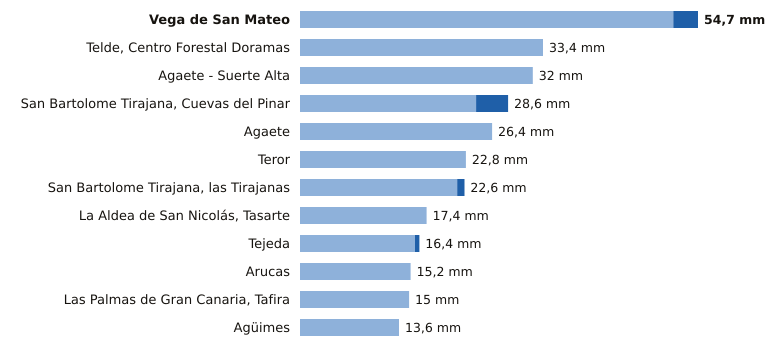

Values plotted in this chart, from the file beside it:
estacion, provincia, indicativo, mm_6_dias_anteriores, mm_hoy, mm_7_dias, horas_de_hoy
Vega de San Mateo, Las Palmas, C611E, 51.3, 3.4, 54.7, 9
Telde, Centro Forestal Doramas, Las Palmas, C648N, 33.4, 0.0, 33.4, 8
Agaete - Suerte Alta, Las Palmas, C668V, 32.0, 0.0, 32.0, 7
San Bartolome Tirajana, Cuevas del Pinar, Las Palmas, C623I, 24.2, 4.4, 28.6, 9
Agaete, Las Palmas, C619X, 26.4, 0.0, 26.4, 8
Teror, Las Palmas, C656V, 22.8, 0.0, 22.8, 7
San Bartolome Tirajana, las Tirajanas, Las Palmas, C635B, 21.6, 1.0, 22.6, 8
La Aldea de San Nicolás, Tasarte, Las Palmas, C628B, 17.4, 0.0, 17.4, 9
Tejeda, Las Palmas, C614H, 15.8, 0.6, 16.4, 9
Arucas, Las Palmas, C669B, 15.2, 0.0, 15.2, 7
Las Palmas de Gran Canaria, Tafira, Las Palmas, C658X, 15.0, 0.0, 15.0, 9
Agüimes, Las Palmas, C648C, 13.6, 0.0, 13.6, 7
